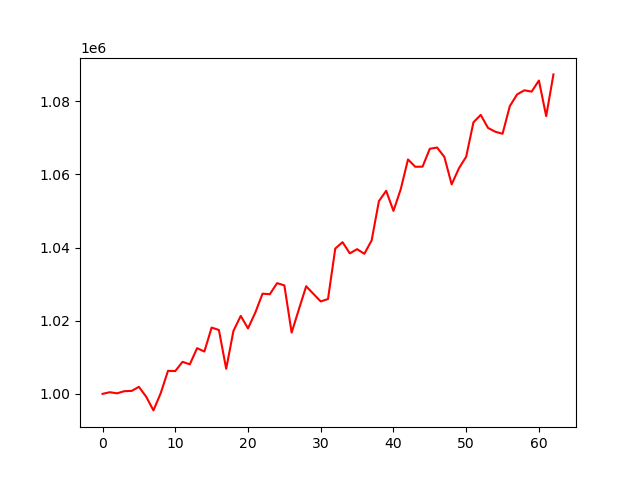

The table this chart was drawn from, first rows:
account_value, date, daily_return
1000000, 2024-01-05, 
1000449, 2024-01-08, 0.0004491
1000146, 2024-01-09, -0.0003033
1000735, 2024-01-10, 0.0005896
1000808, 2024-01-11, 7.238477641502428e-05
1001918, 2024-01-12, 0.00111
999210, 2024-01-16, -0.002703
995477, 2024-01-17, -0.003736
1000198, 2024-01-18, 0.004743
1006302, 2024-01-19, 0.006102
1006231, 2024-01-22, -6.972562183249487e-05
1008758, 2024-01-23, 0.002511
1008078, 2024-01-24, -0.0006745
1012495, 2024-01-25, 0.004382
1011570, 2024-01-26, -0.000914
1018126, 2024-01-29, 0.006481
1017470, 2024-01-30, -0.0006446
1006858, 2024-01-31, -0.01043
1017228, 2024-02-01, 0.0103
1021322, 2024-02-02, 0.004024
1017896, 2024-02-05, -0.003354
1022204, 2024-02-06, 0.004232
1027395, 2024-02-07, 0.005078
1027247, 2024-02-08, -0.0001435
1030279, 2024-02-09, 0.002951
1029666, 2024-02-12, -0.0005948
1016751, 2024-02-13, -0.01254
1023149, 2024-02-14, 0.006292
1029431, 2024-02-15, 0.00614
1027330, 2024-02-16, -0.002041
1025281, 2024-02-20, -0.001994
1025934, 2024-02-21, 0.0006364
1039739, 2024-02-22, 0.01346
1041487, 2024-02-23, 0.001681
1038417, 2024-02-26, -0.002947
1039574, 2024-02-27, 0.001114
1038304, 2024-02-28, -0.001221
1041967, 2024-02-29, 0.003527
1052699, 2024-03-01, 0.0103
1055536, 2024-03-04, 0.002695
1050031, 2024-03-05, -0.005215
1055958, 2024-03-06, 0.005644
1064106, 2024-03-07, 0.007716
1062100, 2024-03-08, -0.001885
1062136, 2024-03-11, 3.3998680546654114e-05
1067029, 2024-03-12, 0.004607
1067362, 2024-03-13, 0.0003123
1064795, 2024-03-14, -0.002405
1057283, 2024-03-15, -0.007055
1061678, 2024-03-18, 0.004157
1064856, 2024-03-19, 0.002993
1074268, 2024-03-20, 0.008839
1076294, 2024-03-21, 0.001886
1072739, 2024-03-22, -0.003302
1071688, 2024-03-25, -0.0009801
1071135, 2024-03-26, -0.0005164
1078690, 2024-03-27, 0.007053
1081893, 2024-03-28, 0.002969
1083016, 2024-04-01, 0.001038
1082659, 2024-04-02, -0.0003294
... 3 more rows
